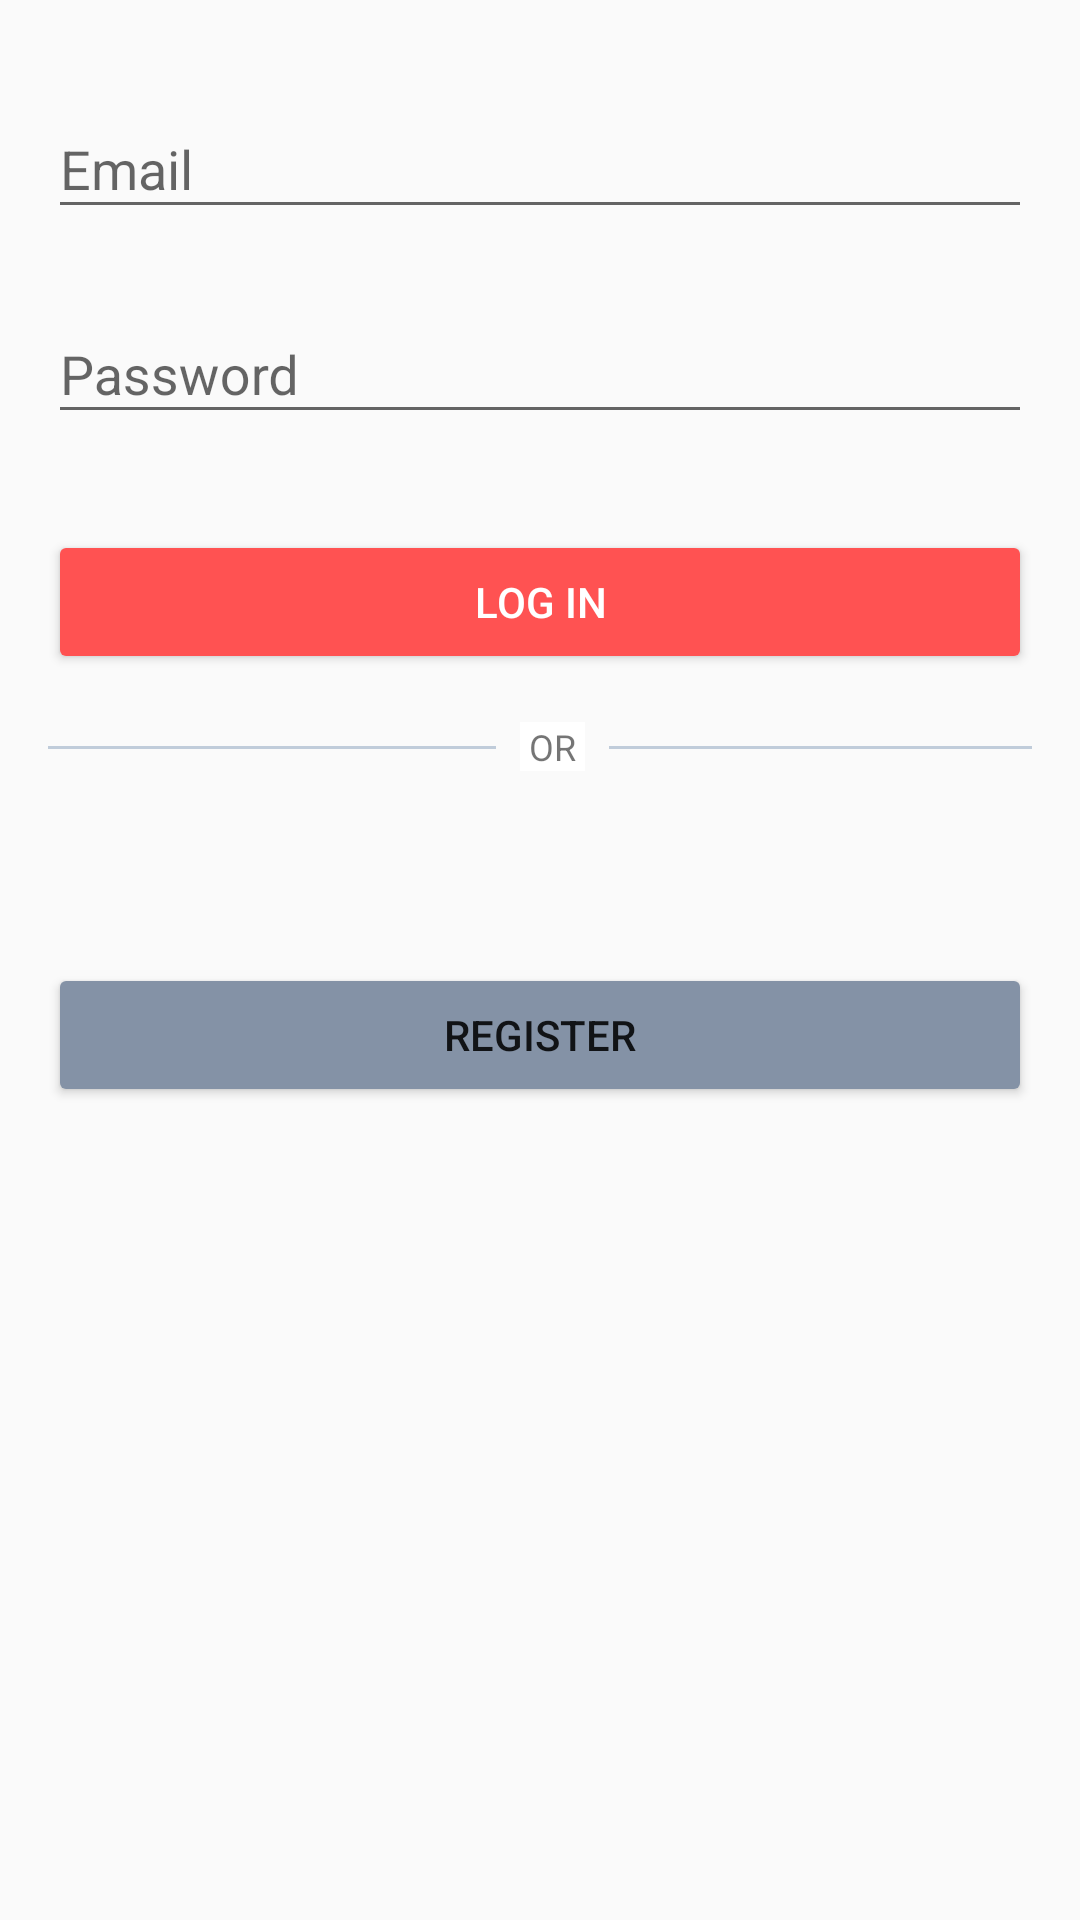

Produce the Android XML layout that renders to this screen, including the resource entries it uses.
<!-- AndroidManifest.xml: application theme AppTheme -->
<!-- res/layout/activity_login.xml -->
<?xml version="1.0" encoding="utf-8"?>
<androidx.constraintlayout.widget.ConstraintLayout xmlns:android="http://schemas.android.com/apk/res/android"
    xmlns:app="http://schemas.android.com/apk/res-auto"
    xmlns:tools="http://schemas.android.com/tools"
    android:layout_width="match_parent"
    android:layout_height="match_parent"
    tools:context=".views.LoginActivity">

    <ScrollView
        android:layout_width="match_parent"
        android:layout_height="match_parent">

        <LinearLayout
            android:layout_width="match_parent"
            android:layout_height="wrap_content"
            android:orientation="vertical" >

            <androidx.constraintlayout.widget.ConstraintLayout
                android:layout_width="match_parent"
                android:layout_height="match_parent"
                android:layout_marginStart="8dp"
                android:layout_marginLeft="8dp"
                android:layout_marginTop="8dp"
                android:layout_marginEnd="8dp"
                android:layout_marginRight="8dp"
                android:layout_marginBottom="8dp">

                <com.google.android.material.textfield.TextInputLayout
                    android:id="@+id/textInputLayoutEmail"
                    android:layout_width="match_parent"
                    android:layout_height="wrap_content"
                    android:layout_marginStart="8dp"
                    android:layout_marginLeft="8dp"
                    android:layout_marginTop="16dp"
                    android:layout_marginEnd="8dp"
                    android:layout_marginRight="8dp"
                    app:layout_constraintEnd_toEndOf="parent"
                    app:layout_constraintStart_toStartOf="parent"
                    app:layout_constraintTop_toTopOf="parent">

                    <com.google.android.material.textfield.TextInputEditText
                        android:layout_width="match_parent"
                        android:layout_height="wrap_content"
                        android:hint="@string/email_login" />
                </com.google.android.material.textfield.TextInputLayout>

                <com.google.android.material.textfield.TextInputLayout
                    android:id="@+id/textInputLayoutSenha"
                    android:layout_width="match_parent"
                    android:layout_height="wrap_content"
                    android:layout_marginStart="8dp"
                    android:layout_marginLeft="8dp"
                    android:layout_marginTop="16dp"
                    android:layout_marginEnd="8dp"
                    android:layout_marginRight="8dp"
                    app:layout_constraintEnd_toEndOf="parent"
                    app:layout_constraintHorizontal_bias="0.0"
                    app:layout_constraintStart_toStartOf="parent"
                    app:layout_constraintTop_toBottomOf="@+id/textInputLayoutEmail">

                    <com.google.android.material.textfield.TextInputEditText
                        android:layout_width="match_parent"
                        android:layout_height="wrap_content"
                        android:hint="@string/password_login"
                        android:inputType="textPassword"/>
                </com.google.android.material.textfield.TextInputLayout>

                <Button
                    android:id="@+id/btnLogin"
                    android:layout_width="0dp"
                    android:layout_height="wrap_content"
                    android:layout_marginStart="8dp"
                    android:layout_marginLeft="8dp"
                    android:layout_marginTop="32dp"
                    android:layout_marginEnd="8dp"
                    android:layout_marginRight="8dp"
                    android:backgroundTint="#FF5252"
                    android:text="@string/btnLog_in"
                    android:textColor="#FFFFFF"
                    app:layout_constraintEnd_toEndOf="parent"
                    app:layout_constraintStart_toStartOf="parent"
                    app:layout_constraintTop_toBottomOf="@+id/textInputLayoutSenha" />

                <Button
                    android:id="@+id/btn_register"
                    android:layout_width="match_parent"
                    android:layout_height="wrap_content"
                    android:layout_marginStart="8dp"
                    android:layout_marginLeft="8dp"
                    android:layout_marginTop="64dp"
                    android:layout_marginEnd="8dp"
                    android:layout_marginRight="8dp"
                    android:backgroundTint="#8492A6"
                    android:text="@string/btn_register"
                    app:layout_constraintEnd_toEndOf="parent"
                    app:layout_constraintStart_toStartOf="parent"
                    app:layout_constraintTop_toBottomOf="@+id/textView" />

                <TextView
                    android:id="@+id/textView3"
                    android:layout_width="0dp"
                    android:layout_height="1dp"
                    android:layout_marginStart="8dp"
                    android:layout_marginLeft="8dp"
                    android:layout_marginTop="24dp"
                    android:layout_marginEnd="8dp"
                    android:layout_marginRight="8dp"
                    android:background="#C0CCDA"
                    app:layout_constraintEnd_toEndOf="parent"
                    app:layout_constraintHorizontal_bias="0.0"
                    app:layout_constraintStart_toEndOf="@+id/textView"
                    app:layout_constraintTop_toBottomOf="@+id/btnLogin" />

                <TextView
                    android:id="@+id/textView"
                    android:layout_width="wrap_content"
                    android:layout_height="wrap_content"
                    android:layout_marginStart="8dp"
                    android:layout_marginLeft="8dp"
                    android:layout_marginTop="16dp"
                    android:background="#FFFFFF"
                    android:text=" OR "
                    android:textSize="12sp"
                    app:layout_constraintEnd_toEndOf="parent"
                    app:layout_constraintStart_toStartOf="parent"
                    app:layout_constraintTop_toBottomOf="@+id/btnLogin" />

                <TextView
                    android:id="@+id/textView2"
                    android:layout_width="0dp"
                    android:layout_height="1dp"
                    android:layout_marginStart="8dp"
                    android:layout_marginLeft="8dp"
                    android:layout_marginTop="24dp"
                    android:layout_marginEnd="8dp"
                    android:layout_marginRight="8dp"
                    android:background="#C0CCDA"
                    app:layout_constraintEnd_toStartOf="@+id/textView"
                    app:layout_constraintHorizontal_bias="0.0"
                    app:layout_constraintStart_toStartOf="parent"
                    app:layout_constraintTop_toBottomOf="@+id/btnLogin" />
            </androidx.constraintlayout.widget.ConstraintLayout>
        </LinearLayout>
    </ScrollView>

</androidx.constraintlayout.widget.ConstraintLayout>
<!-- resources referenced by this layout -->
<resources>
  <string name="btnLog_in">LOG IN</string>
  <string name="btn_register">REGISTER</string>
  <string name="email_login">Email</string>
  <string name="password_login">Password</string>
  <style name="AppTheme" parent="Theme.AppCompat.Light.DarkActionBar">
          
          <item name="colorPrimary">@color/colorPrimary</item>
          <item name="colorPrimaryDark">@color/colorPrimaryDark</item>
          <item name="colorAccent">@color/colorAccent</item>
      </style>
  <!-- not gathered from this repository: default colours our renderer supplied (Android Studio template values) -->
  <color name="colorPrimary">#FF6200EE</color>
  <color name="colorPrimaryDark">#FF3700B3</color>
  <color name="colorAccent">#FF03DAC5</color>
</resources>
